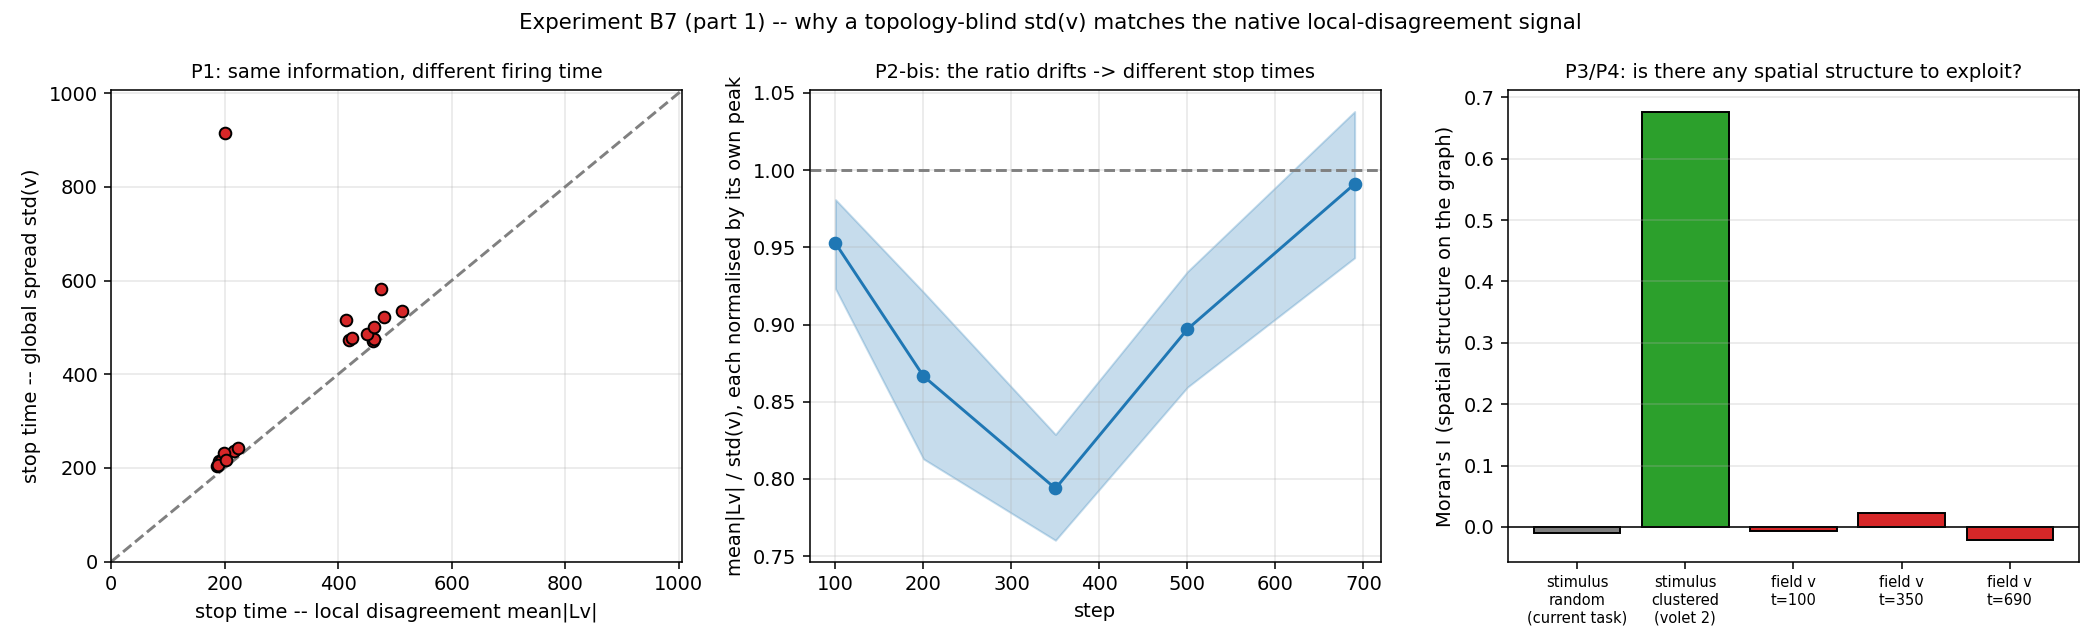

The file beside this chart, header and first rows:
seed, stop_laplacian_drop030, stop_std_drop030, delta_stop_drop030, r_signals_full, r_signals_window, r_normalised_window, moran_stim_random, moran_stim_clustered, moran_v_t100, moran_v_t350, moran_v_t690, ratio_norm_t100, ratio_norm_t200, ratio_norm_t350, ratio_norm_t500, ratio_norm_t690
20, 513, 534, 21, 0.994, 0.9843, 0.9843, 0.05305, 0.6786, 0.007804, 0.0576, -0.1814, 0.9867, 0.9008, 0.831, 0.8581, 1.126
21, 414, 516, 102, 0.994, 0.9865, 0.9865, -0.04429, 0.6786, 0.05738, 0.06697, -0.2016, 1.026, 1.112, 0.8842, 0.9417, 1.18
22, 420, 474, 54, 0.9963, 0.9922, 0.9922, 0.01798, 0.6851, 0.06488, 0.05753, -0.1416, 0.9393, 0.9587, 0.8041, 0.8602, 1.056
23, 481, 522, 41, 0.9901, 0.9777, 0.9777, -0.07722, 0.6672, -0.1171, 0.04457, -0.06335, 1.048, 1.027, 0.769, 0.7965, 1
24, 194, 215, 21, 0.9884, 0.9865, 0.9865, -0.02783, 0.6851, -0.0403, 0.03533, 0.2292, 0.8869, 0.8223, 0.7286, 0.9143, 0.7905
25, 190, 215, 25, 0.9927, 0.9775, 0.9775, -0.01351, 0.6786, -0.05074, -0.03014, 0.07972, 0.9351, 0.7757, 0.8586, 1.068, 0.9804
26, 461, 472, 11, 0.9977, 0.9953, 0.9953, -0.00564, 0.6851, 0.04914, -0.09633, -0.1142, 1.042, 0.9759, 0.9563, 0.9525, 1.138
27, 424, 478, 54, 0.9967, 0.9934, 0.9934, 0.06522, 0.6672, 0.02648, -0.007885, -0.1077, 1.019, 0.9232, 0.912, 0.9214, 1.044
28, 193, 214, 21, 0.9809, 0.979, 0.979, -0.06004, 0.6851, -0.08718, 0.009366, 0.01254, 0.9608, 0.7089, 0.671, 0.8059, 0.8355
29, 187, 205, 18, 0.9869, 0.9519, 0.9519, 0.1776, 0.6672, -0.01907, 0.1815, 0.1339, 0.9071, 0.7912, 0.7131, 0.9539, 0.9182
30, 217, 236, 19, 0.9896, 0.9726, 0.9726, 0.02585, 0.6672, 0.06873, 0.07491, 0.09831, 0.8369, 0.7857, 0.7307, 0.9502, 0.9159
31, 464, 475, 11, 0.995, 0.9898, 0.9898, -0.01137, 0.6786, -0.05285, -0.02844, -0.2108, 1.054, 0.9339, 0.8526, 0.9861, 1.136
32, 200, 915, 715, 0.9894, 0.9697, 0.9697, -0.003493, 0.6786, 0.0332, 0.05586, 0.08485, 0.8892, 0.7109, 0.749, 0.9727, 0.9039
33, 476, 581, 105, 0.9873, 0.971, 0.971, -0.113, 0.6607, -0.07431, 0.07411, -0.09572, 0.9328, 0.874, 0.6927, 0.7188, 0.9834
34, 451, 485, 34, 0.9911, 0.9812, 0.9812, 0.07166, 0.6851, 0.004564, 0.07643, -0.04011, 0.9627, 0.862, 0.7273, 0.9225, 0.9649
35, 463, 501, 38, 0.993, 0.9851, 0.9851, -0.05002, 0.6851, 0.0986, -0.07078, -0.01512, 0.9797, 1.103, 0.9143, 0.7815, 1.113
36, 189, 207, 18, 0.987, 0.9915, 0.9915, -0.0629, 0.6851, -0.07981, -0.07106, -0.03501, 0.9348, 0.6894, 0.7499, 0.7951, 0.8914
37, 223, 242, 19, 0.9916, 0.9899, 0.9899, -0.1058, 0.6786, -0.04852, -0.04713, 0.01932, 0.9925, 0.8983, 0.8397, 0.9851, 1.052
38, 198, 231, 33, 0.9906, 0.9781, 0.9781, -0.08509, 0.6786, -0.07027, -0.03881, -0.01292, 0.8909, 0.6945, 0.7451, 0.8405, 0.8794
39, 203, 218, 15, 0.9882, 0.9665, 0.9665, 0.04017, 0.6607, 0.1063, 0.09654, 0.1259, 0.8275, 0.7834, 0.7463, 0.9154, 0.9139
